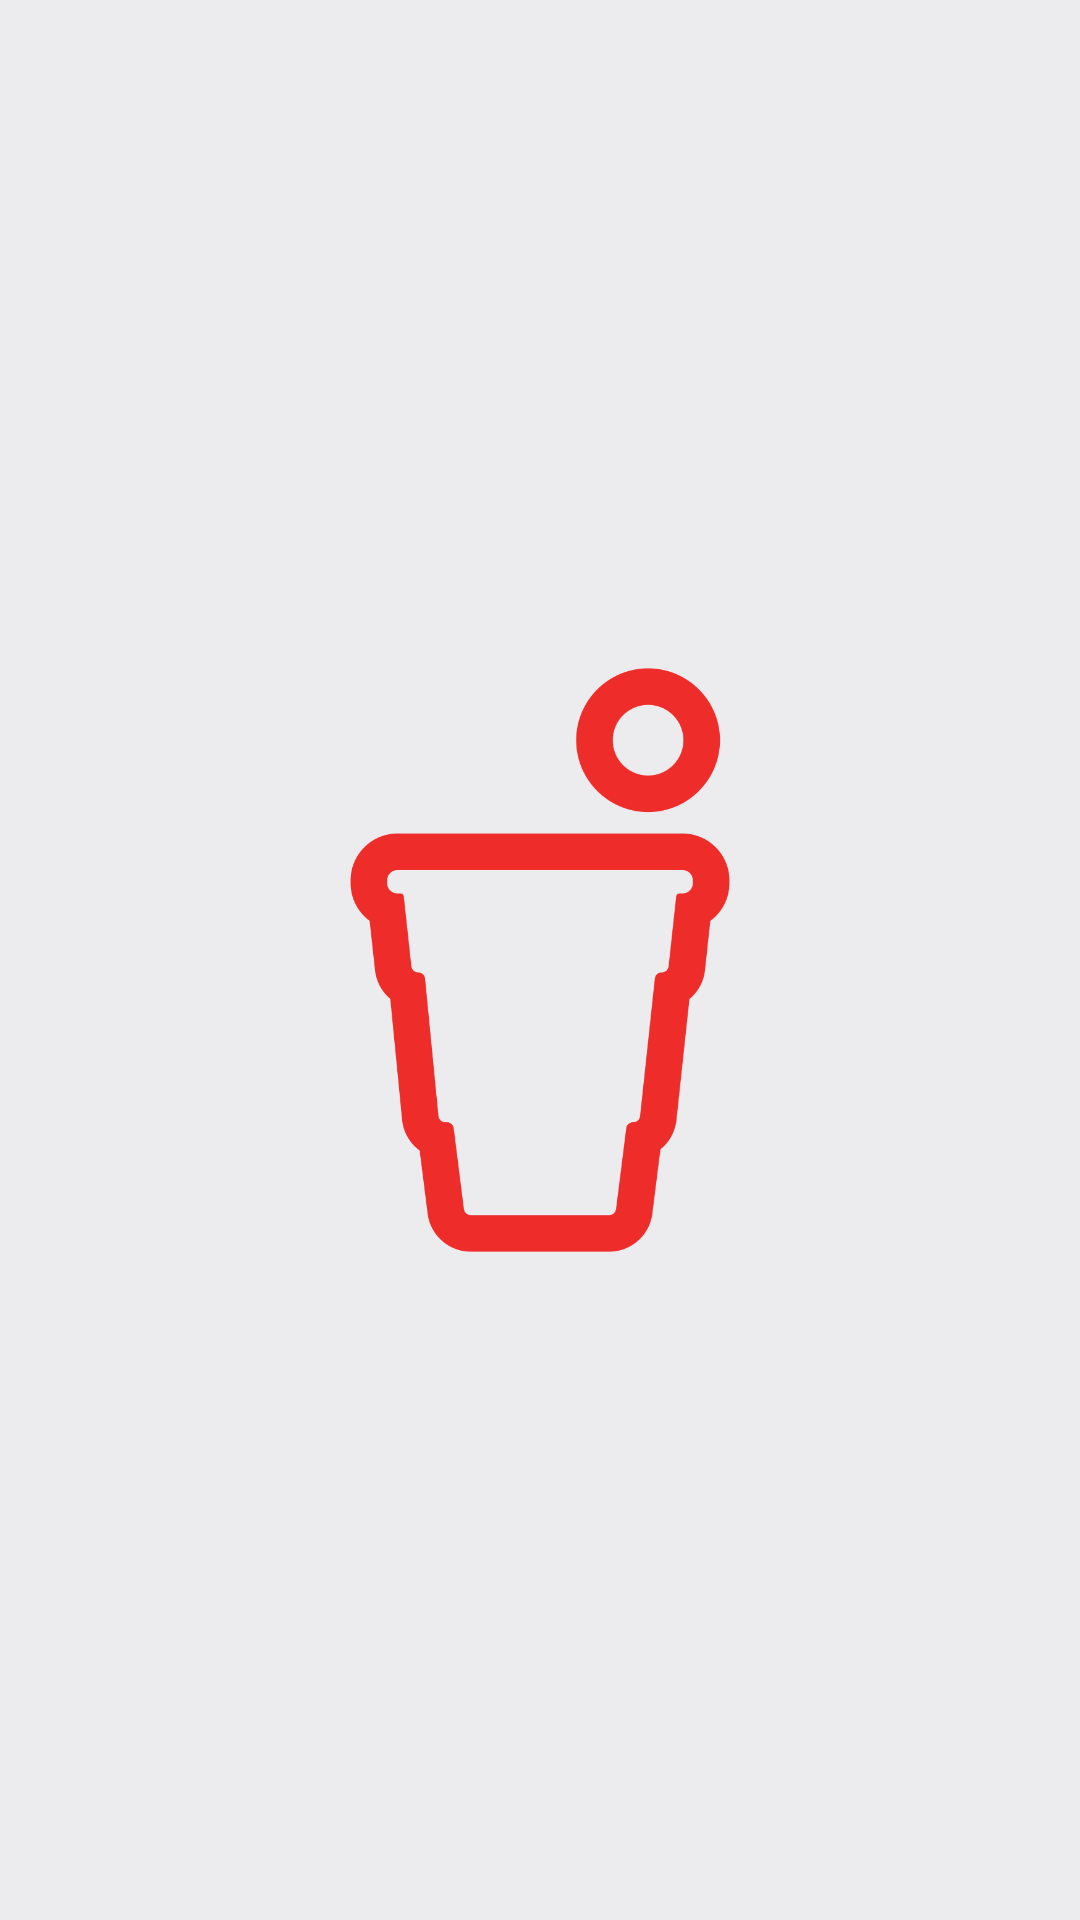

Reconstruct the res/layout file that produces this screen, plus the resources it refers to.
<!-- AndroidManifest.xml: application theme AppTheme -->
<!-- res/layout/splash.xml -->
<?xml version="1.0" encoding="utf-8"?>
<android.support.constraint.ConstraintLayout xmlns:android="http://schemas.android.com/apk/res/android"
    xmlns:app="http://schemas.android.com/apk/res-auto"
    xmlns:tools="http://schemas.android.com/tools"
    android:orientation="vertical" android:layout_width="fill_parent"
    android:layout_height="fill_parent"
    android:background="@color/colorOffWhite">

    <ImageView android:id="@+id/splashscreen" android:layout_height="200dp"
        android:layout_width="200dp"
        android:src="@drawable/logo"
        android:layout_gravity="center"
        android:layout_marginRight="8dp"
        app:layout_constraintRight_toRightOf="parent"
        android:layout_marginLeft="8dp"
        app:layout_constraintLeft_toLeftOf="parent"
        app:layout_constraintBottom_toBottomOf="parent"
        android:layout_marginBottom="8dp"
        app:layout_constraintTop_toTopOf="parent"
        android:layout_marginTop="8dp" />

</android.support.constraint.ConstraintLayout>
<!-- resources referenced by this layout -->
<resources>
  <color name="colorOffWhite">#ECEBEE</color>
  <!-- drawable logo: png bitmap (drawable, 34699 bytes) -->
  <style name="AppTheme" parent="Theme.AppCompat.Light.NoActionBar">
          
          <item name="colorPrimary">@color/colorPrimary</item>
          <item name="colorPrimaryDark">@color/colorPrimaryDark</item>
          <item name="colorAccent">@color/colorDarkBlue</item>
          <item name="android:windowBackground">@android:color/background_dark</item>
          <item name="android:colorBackground">@color/colorOffWhite</item>
          <item name="android:colorForeground">@android:color/background_dark</item>
      </style>
  <color name="colorPrimary">#EE2D2B</color>
  <color name="colorPrimaryDark">#C72624</color>
  <color name="colorDarkBlue">#344A52</color>
</resources>
